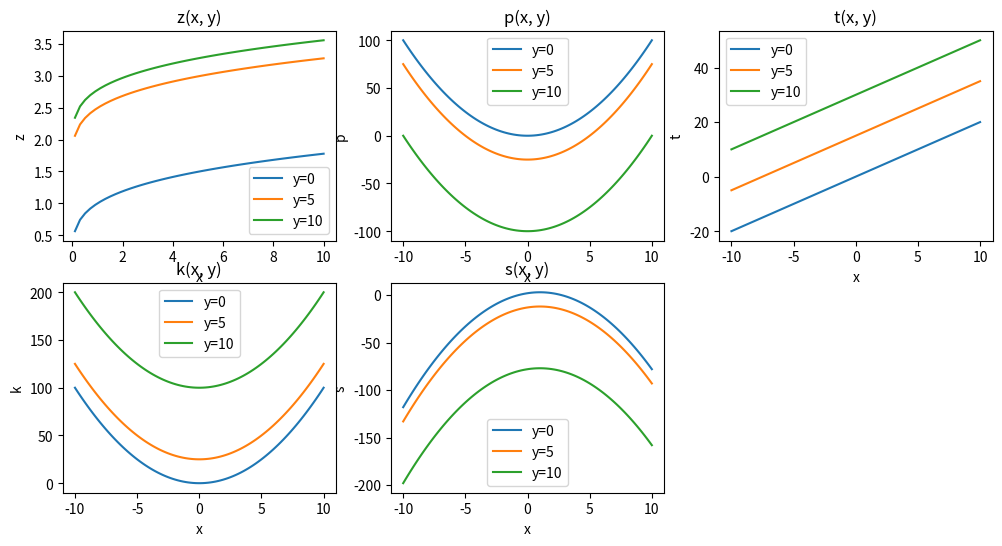

Recreate this plot in Python.
import matplotlib.pyplot as plt
import numpy as np
def z(x, y):
    return x**0.25 + y**0.25
def p(x, y):
    return x**2 - y**2
def t(x, y):
    return 2 * x + 3 * y
def k(x, y):
    return x**2 + y**2
def s(x, y):
    return 2 + 2*x + 2*y - x**2 - y**2

x = np.linspace(-10, 10, 100)
y = np.linspace(-10, 10, 100)

X, Y = np.meshgrid(x, y)

plt.figure(figsize=(12, 6))

plt.subplot(231)
plt.plot(x, z(x, 0), label='y=0')
plt.plot(x, z(x, 5), label='y=5')
plt.plot(x, z(x, 10), label='y=10')
plt.xlabel('x')
plt.ylabel('z')
plt.title('z(x, y)')
plt.legend()

plt.subplot(232)
plt.plot(x, p(x, 0), label='y=0')
plt.plot(x, p(x, 5), label='y=5')
plt.plot(x, p(x, 10), label='y=10')
plt.xlabel('x')
plt.ylabel('p')
plt.title('p(x, y)')
plt.legend()

plt.subplot(233)
plt.plot(x, t(x, 0), label='y=0')
plt.plot(x, t(x, 5), label='y=5')
plt.plot(x, t(x, 10), label='y=10')
plt.xlabel('x')
plt.ylabel('t')
plt.title('t(x, y)')
plt.legend()

plt.subplot(234)
plt.plot(x, k(x, 0), label='y=0')
plt.plot(x, k(x, 5), label='y=5')
plt.plot(x, k(x, 10), label='y=10')
plt.xlabel('x')
plt.ylabel('k')
plt.title('k(x, y)')
plt.legend()

plt.subplot(235)
plt.plot(x, s(x, 0), label='y=0')
plt.plot(x, s(x, 5), label='y=5')
plt.plot(x, s(x, 10), label='y=10')
plt.xlabel('x')
plt.ylabel('s')
plt.title('s(x, y)')
plt.legend()
plt.show()
